Photos from the image-classification dataset "dataset" in the GitHub repository schwein69/VA_Project. Its 5 classes are: fist, index finger pointing, open palm, pinch, two fingers.

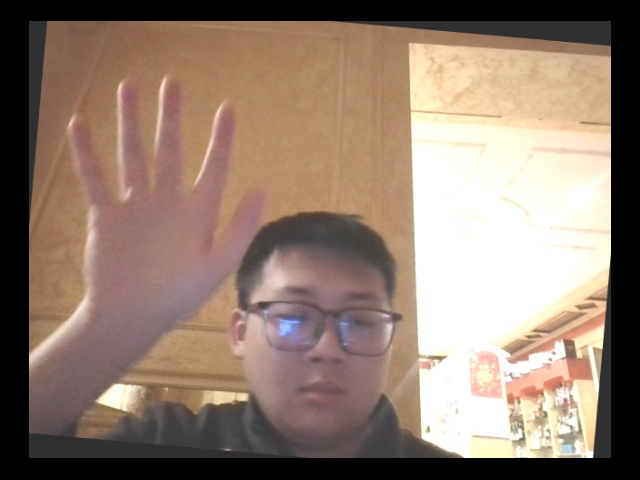
Label: open palm

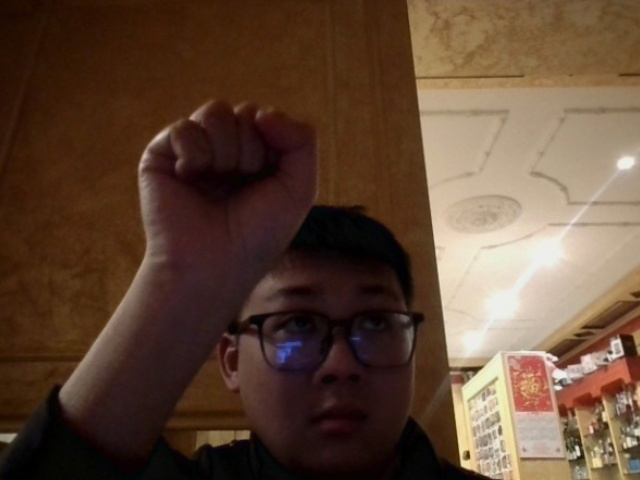
Label: fist

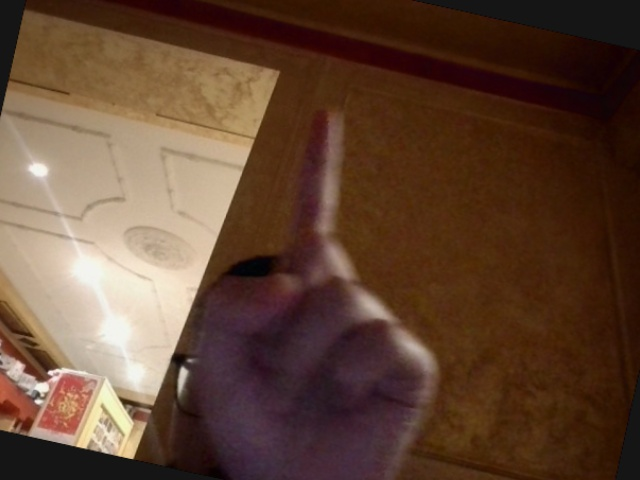
Label: index finger pointing

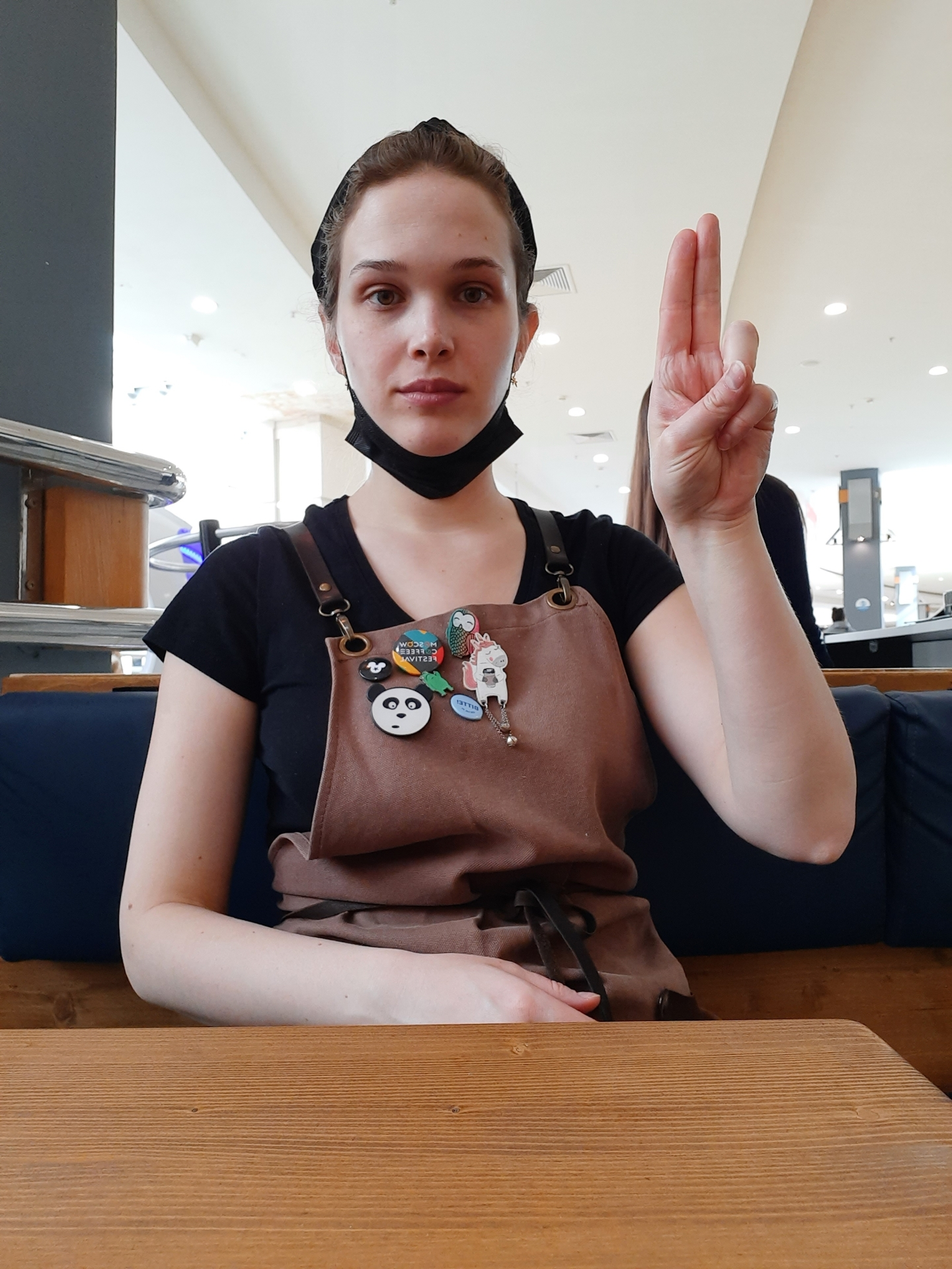
Label: two fingers

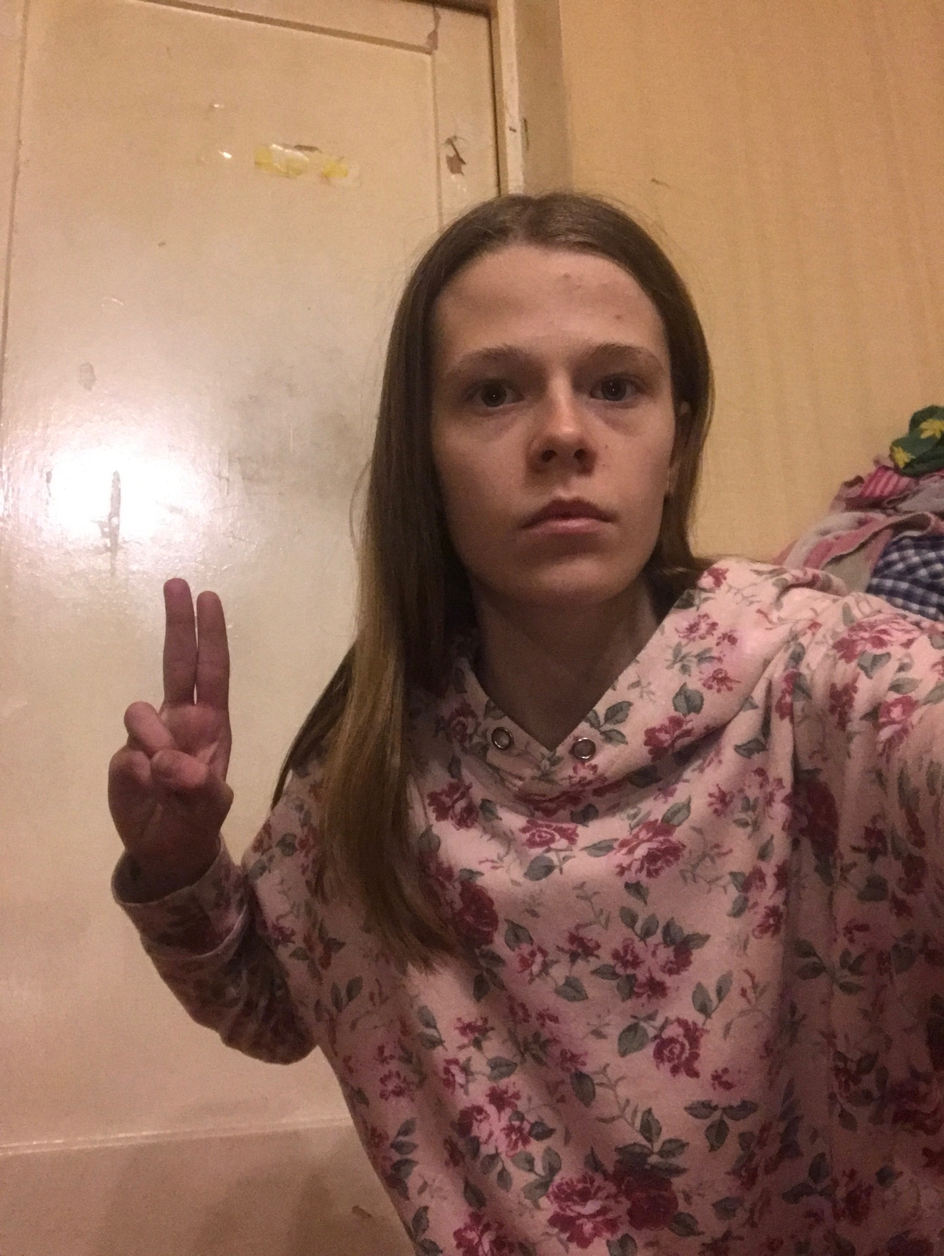
Label: two fingers

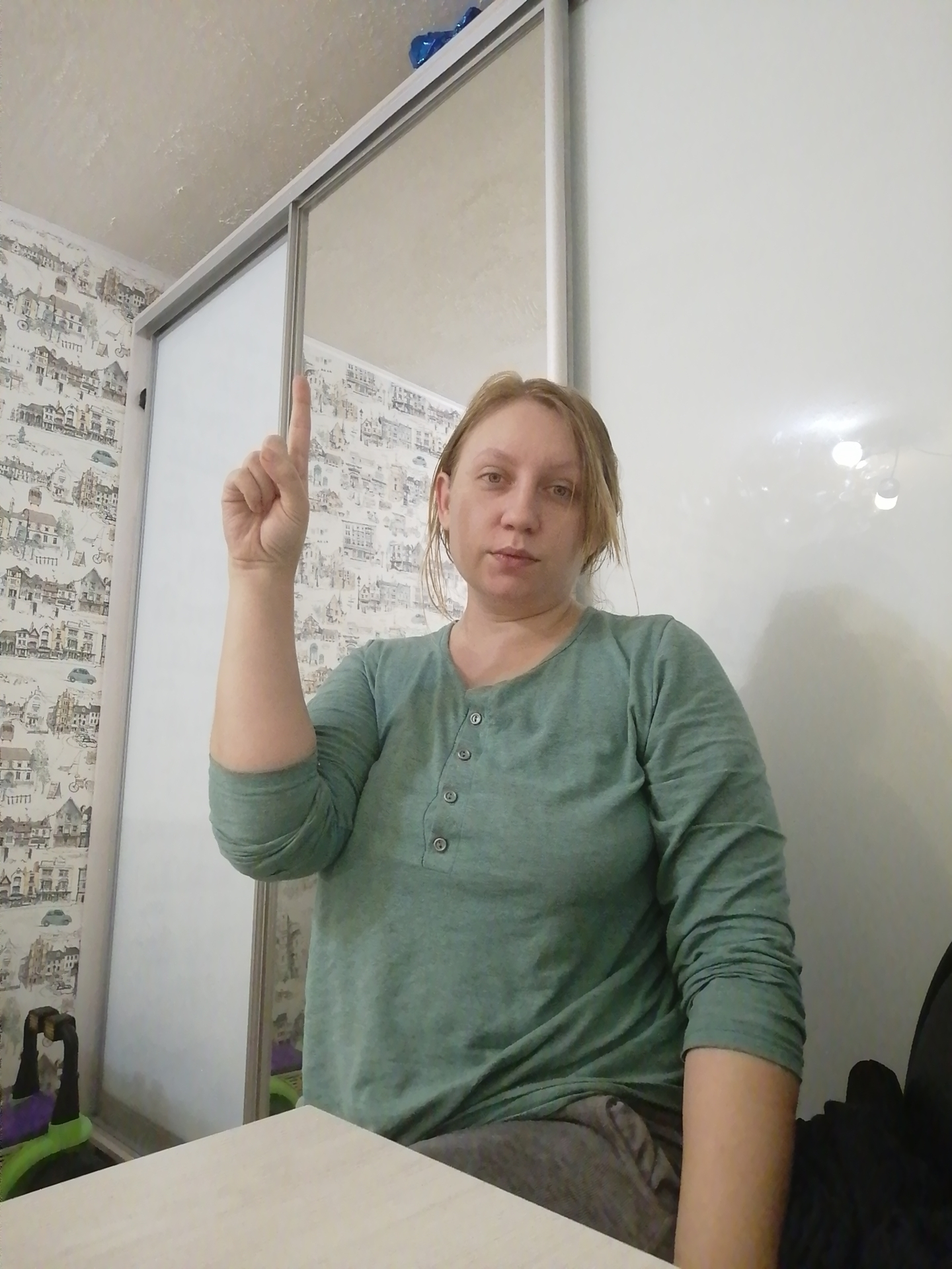
Label: index finger pointing
